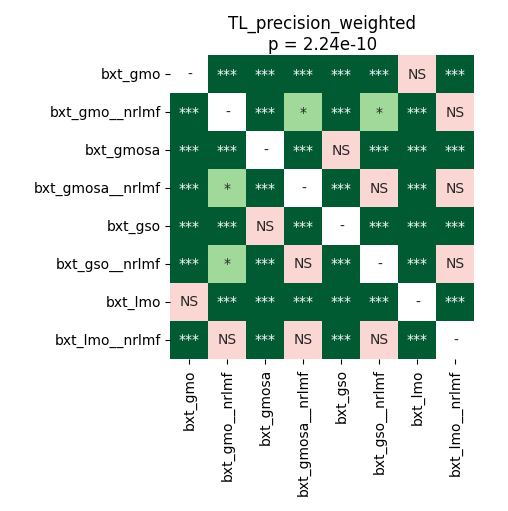

The data file committed next to this chart (first rows):
	bxt_gmo	bxt_gmo__nrlmf	bxt_gmosa	bxt_gmosa__nrlmf	bxt_gso	bxt_gso__nrlmf	bxt_lmo	bxt_lmo__nrlmf
bxt_gmo	1.0	0.0001068	0.0002136	0.0001221	0.0002136	0.0001068	0.3752	0.0001221
bxt_gmo__nrlmf	0.0001068	1.0	0.0001221	0.01169	0.0001602	0.01169	0.0001221	0.08998
bxt_gmosa	0.0002136	0.0001221	1.0	0.0001221	0.5619	0.0002136	0.0001068	0.0002136
bxt_gmosa__nrlmf	0.0001221	0.01169	0.0001221	1.0	0.0001221	0.1678	0.0001068	0.1781
bxt_gso	0.0002136	0.0001602	0.5619	0.0001221	1.0	0.0001068	0.0001068	0.0001602
bxt_gso__nrlmf	0.0001068	0.01169	0.0002136	0.1678	0.0001068	1.0	0.0001068	0.5619
bxt_lmo	0.3752	0.0001221	0.0001068	0.0001068	0.0001068	0.0001068	1.0	0.0001068
bxt_lmo__nrlmf	0.0001221	0.08998	0.0002136	0.1781	0.0001602	0.5619	0.0001068	1.0
